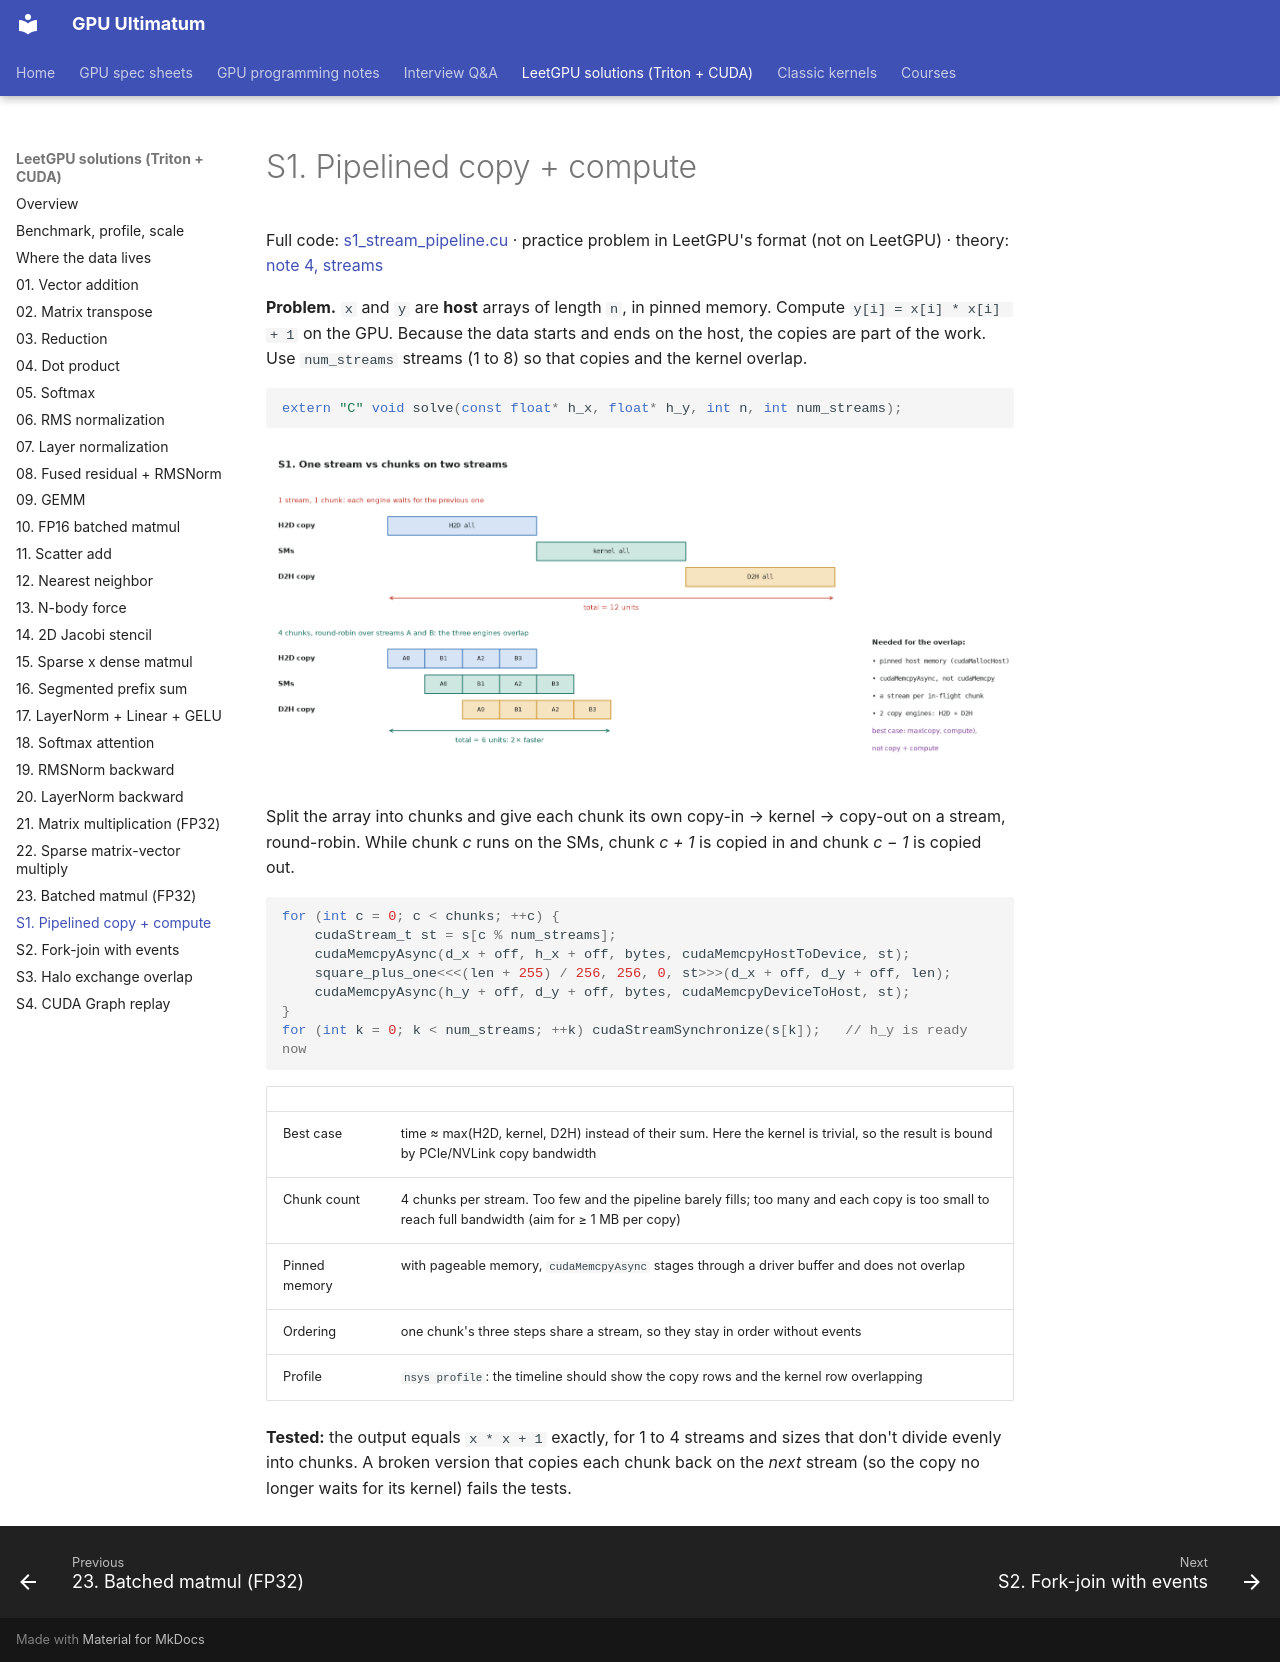

repository: Prakash-sa/GPU-ultimatum · page: leetgpu/s1-stream-pipeline/index.html · generator: mkdocs

# S1. Pipelined copy + compute

Full code: [s1_stream_pipeline.cu](https://github.com/Prakash-sa/GPU-ultimatum/blob/main/docs/leetgpu/s1_stream_pipeline.cu) · practice problem in LeetGPU's format (not on LeetGPU) · theory: [note 4, streams](../notes/04-streams.md#streams)

**Problem.** `x` and `y` are **host** arrays of length `n`, in pinned memory. Compute
`y[i] = x[i] * x[i] + 1` on the GPU. Because the data starts and ends on the host, the
copies are part of the work. Use `num_streams` streams (1 to 8) so that copies and the
kernel overlap.

```cuda
extern "C" void solve(const float* h_x, float* h_y, int n, int num_streams);
```

![Serial vs pipelined](../assets/img/streams/pipeline.png)

Split the array into chunks and give each chunk its own copy-in → kernel → copy-out on a
stream, round-robin. While chunk *c* runs on the SMs, chunk *c + 1* is copied in and
chunk *c − 1* is copied out.

```cuda
for (int c = 0; c < chunks; ++c) {
    cudaStream_t st = s[c % num_streams];
    cudaMemcpyAsync(d_x + off, h_x + off, bytes, cudaMemcpyHostToDevice, st);
    square_plus_one<<<(len + 255) / 256, 256, 0, st>>>(d_x + off, d_y + off, len);
    cudaMemcpyAsync(h_y + off, d_y + off, bytes, cudaMemcpyDeviceToHost, st);
}
for (int k = 0; k < num_streams; ++k) cudaStreamSynchronize(s[k]);   // h_y is ready now
```

| | |
|---|---|
| Best case | time ≈ max(H2D, kernel, D2H) instead of their sum. Here the kernel is trivial, so the result is bound by PCIe/NVLink copy bandwidth |
| Chunk count | 4 chunks per stream. Too few and the pipeline barely fills; too many and each copy is too small to reach full bandwidth (aim for ≥ 1 MB per copy) |
| Pinned memory | with pageable memory, `cudaMemcpyAsync` stages through a driver buffer and does not overlap |
| Ordering | one chunk's three steps share a stream, so they stay in order without events |
| Profile | `nsys profile`: the timeline should show the copy rows and the kernel row overlapping |

**Tested:** the output equals `x * x + 1` exactly, for 1 to 4 streams and sizes that don't
divide evenly into chunks. A broken version that copies each chunk back on the *next*
stream (so the copy no longer waits for its kernel) fails the tests.
